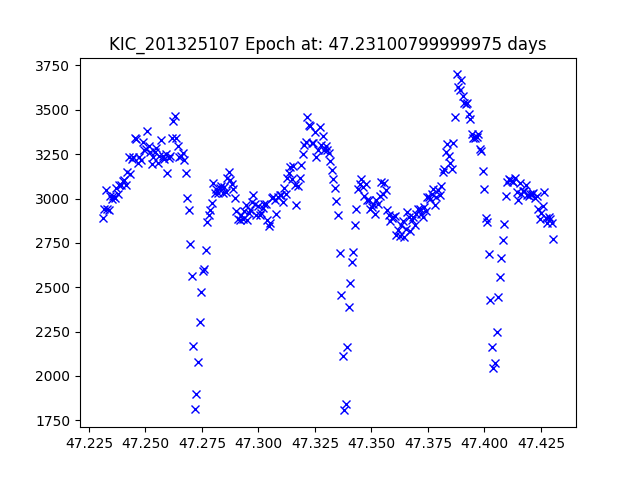

Data behind this chart, as committed beside it:
JDtimes, observed fluxes, observed uncertainties
47.23, 2891, 16.44
47.23, 2941, 16.42
47.23, 3048, 16.38
47.23, 2941, 16.42
47.23, 2938, 16.42
47.23, 3012, 16.39
47.24, 3000, 16.4
47.24, 3015, 16.39
47.24, 3005, 16.39
47.24, 3058, 16.38
47.24, 3025, 16.39
47.24, 3078, 16.37
47.24, 3075, 16.37
47.24, 3097, 16.36
47.24, 3103, 16.36
47.24, 3078, 16.37
47.24, 3150, 16.34
47.24, 3236, 16.31
47.24, 3138, 16.35
47.24, 3223, 16.32
47.24, 3236, 16.31
47.25, 3342, 16.28
47.25, 3337, 16.28
47.25, 3203, 16.32
47.25, 3231, 16.32
47.25, 3214, 16.32
47.25, 3318, 16.29
47.25, 3275, 16.3
47.25, 3282, 16.3
47.25, 3379, 16.27
47.25, 3294, 16.29
47.25, 3264, 16.3
47.25, 3195, 16.33
47.25, 3234, 16.31
47.25, 3260, 16.31
47.25, 3287, 16.3
47.26, 3199, 16.33
47.26, 3239, 16.31
47.26, 3328, 16.28
47.26, 3240, 16.31
47.26, 3223, 16.32
47.26, 3251, 16.31
47.26, 3146, 16.34
47.26, 3231, 16.32
47.26, 3241, 16.31
47.26, 3343, 16.28
47.26, 3437, 16.25
47.26, 3466, 16.24
47.26, 3340, 16.28
47.26, 3295, 16.29
47.27, 3236, 16.31
47.27, 3238, 16.31
47.27, 3259, 16.31
47.27, 3216, 16.32
47.27, 3144, 16.34
47.27, 3004, 16.39
47.27, 2938, 16.42
47.27, 2743, 16.49
47.27, 2566, 16.57
47.27, 2170, 16.75
... 234 more rows
